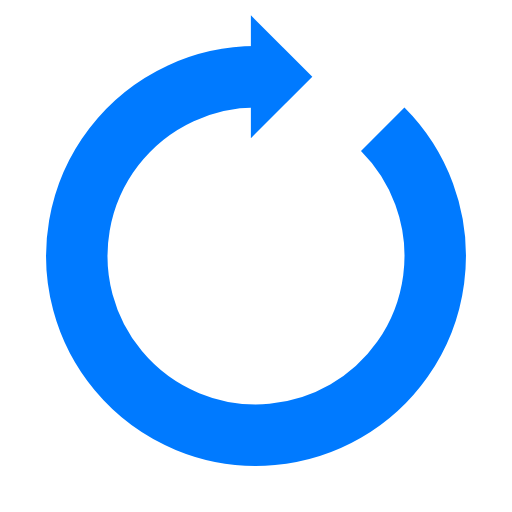
t = 0.00 s
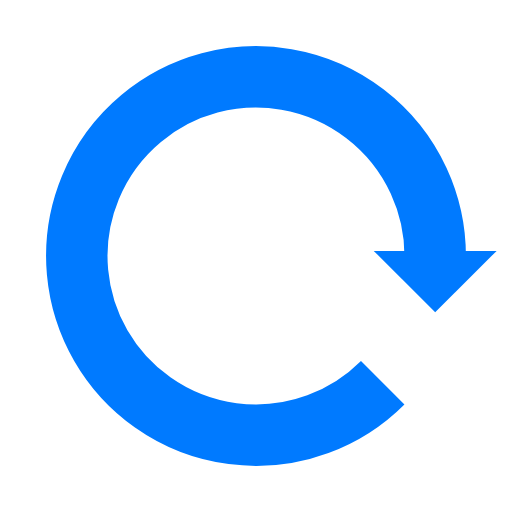
t = 0.25 s
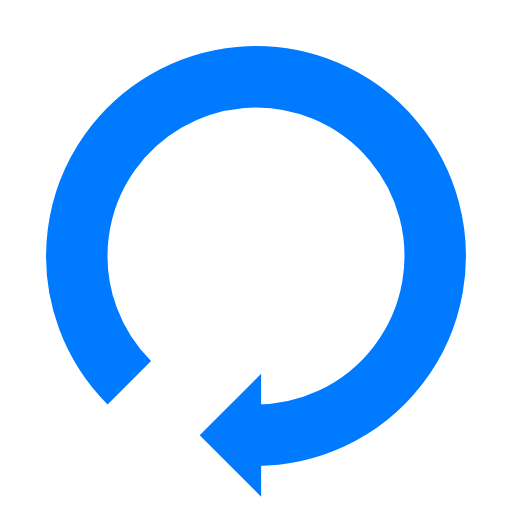
t = 0.50 s
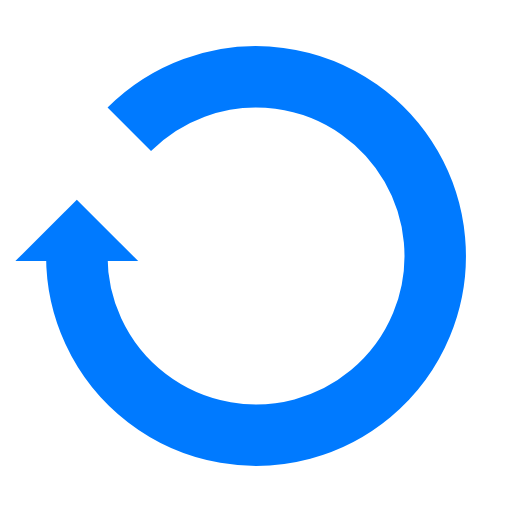
t = 0.75 s

The animated SVG that drew these frames (rendered in a browser with its animation timeline set to each time). Animation: 1 SMIL element (animateTransform=1); one cycle of 1.00 s, repeats indefinitely.

<?xml version="1.0" encoding="utf-8"?>
<svg xmlns="http://www.w3.org/2000/svg" xmlns:xlink="http://www.w3.org/1999/xlink" style="margin: auto; background: none; display: block; shape-rendering: auto;" width="200px" height="200px" viewBox="0 0 100 100" preserveAspectRatio="xMidYMid">
<g>
  <path d="M50 15A35 35 0 1 0 74.74873734152916 25.251262658470843" fill="none" stroke="#007aff" stroke-width="12"></path>
  <path d="M49 3L49 27L61 15L49 3" fill="#007aff"></path>
  <animateTransform attributeName="transform" type="rotate" repeatCount="indefinite" dur="1s" values="0 50 50;360 50 50" keyTimes="0;1"></animateTransform>
</g>
<!-- [ldio] generated by https://loading.io/ --></svg>
